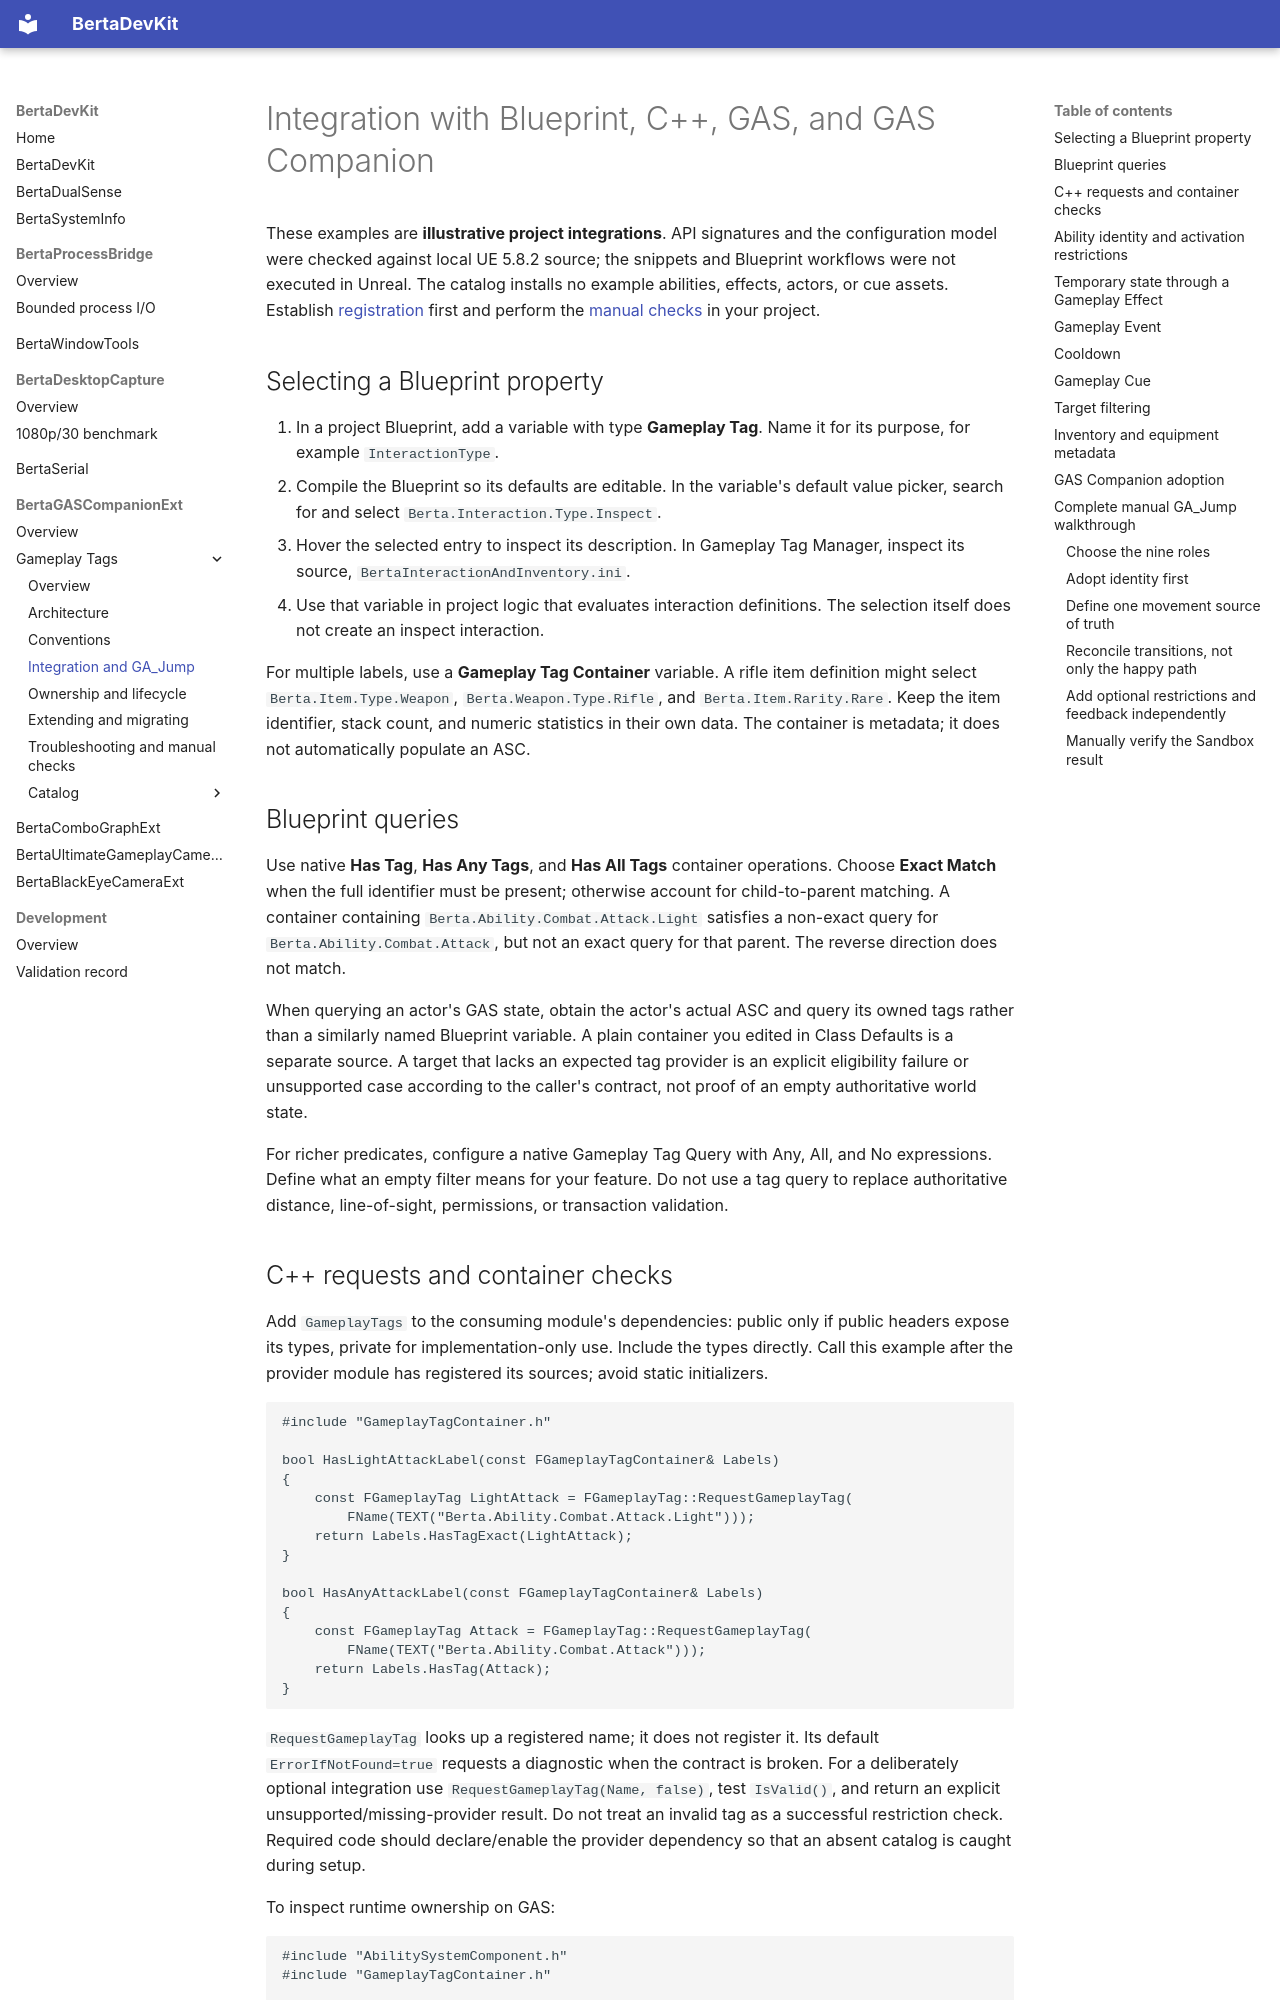

repository: nbertoa/ue5-bertadevkit · page: bertagascompanionext/gameplay-tags/integration/index.html · generator: mkdocs

# Integration with Blueprint, C++, GAS, and GAS Companion

These examples are **illustrative project integrations**. API signatures and the configuration model were checked against local UE 5.8.2 source; the snippets and Blueprint workflows were not executed in Unreal. The catalog installs no example abilities, effects, actors, or cue assets. Establish [registration](architecture.md) first and perform the [manual checks](troubleshooting.md#manual-acceptance-checklist) in your project.

## Selecting a Blueprint property

1. In a project Blueprint, add a variable with type **Gameplay Tag**. Name it for its purpose, for example `InteractionType`.
2. Compile the Blueprint so its defaults are editable. In the variable's default value picker, search for and select `Berta.Interaction.Type.Inspect`.
3. Hover the selected entry to inspect its description. In Gameplay Tag Manager, inspect its source, `BertaInteractionAndInventory.ini`.
4. Use that variable in project logic that evaluates interaction definitions. The selection itself does not create an inspect interaction.

For multiple labels, use a **Gameplay Tag Container** variable. A rifle item definition might select `Berta.Item.Type.Weapon`, `Berta.Weapon.Type.Rifle`, and `Berta.Item.Rarity.Rare`. Keep the item identifier, stack count, and numeric statistics in their own data. The container is metadata; it does not automatically populate an ASC.

## Blueprint queries

Use native **Has Tag**, **Has Any Tags**, and **Has All Tags** container operations. Choose **Exact Match** when the full identifier must be present; otherwise account for child-to-parent matching. A container containing `Berta.Ability.Combat.Attack.Light` satisfies a non-exact query for `Berta.Ability.Combat.Attack`, but not an exact query for that parent. The reverse direction does not match.

When querying an actor's GAS state, obtain the actor's actual ASC and query its owned tags rather than a similarly named Blueprint variable. A plain container you edited in Class Defaults is a separate source. A target that lacks an expected tag provider is an explicit eligibility failure or unsupported case according to the caller's contract, not proof of an empty authoritative world state.

For richer predicates, configure a native Gameplay Tag Query with Any, All, and No expressions. Define what an empty filter means for your feature. Do not use a tag query to replace authoritative distance, line-of-sight, permissions, or transaction validation.
